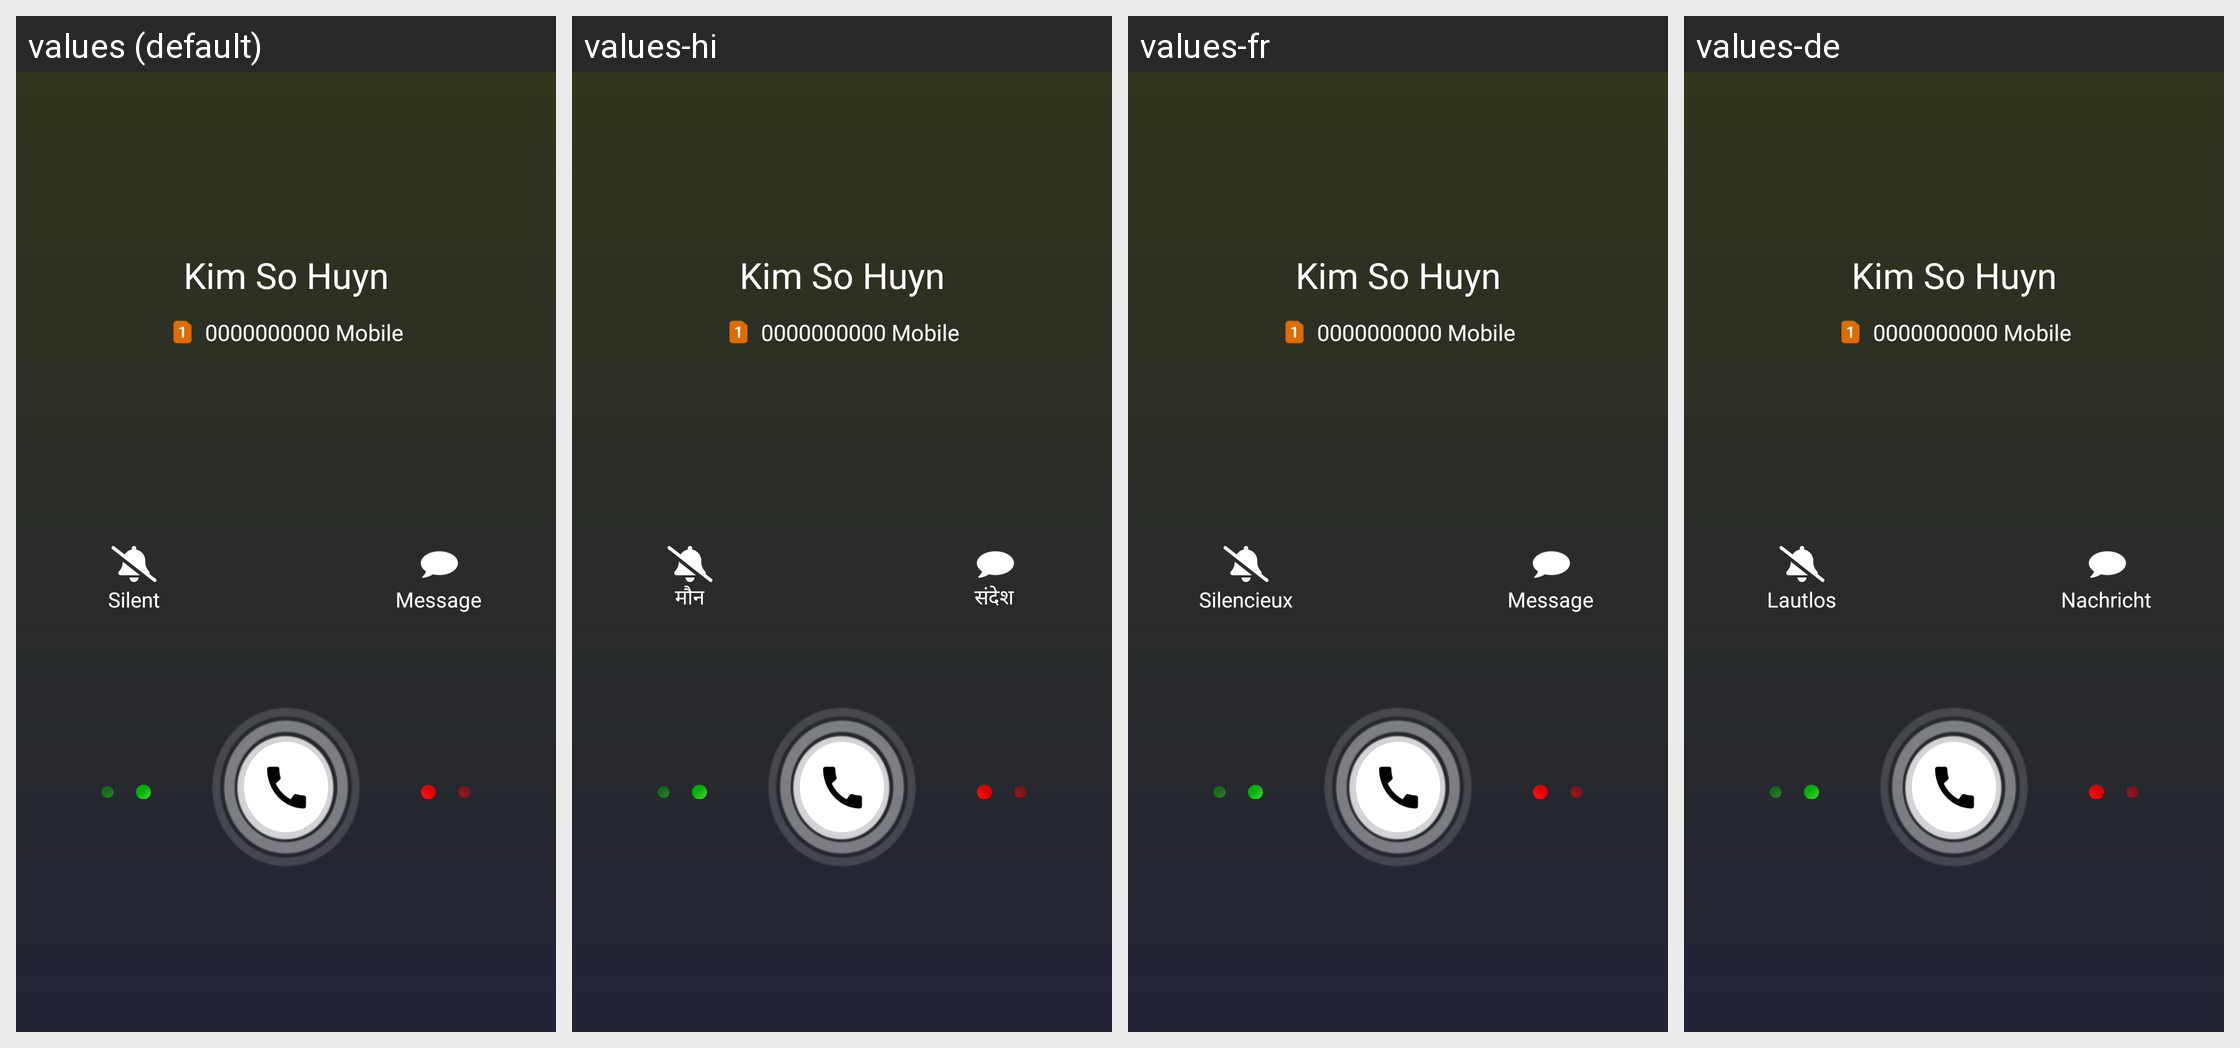

Locale-by-locale string values for the Android screen shown in this grid:
Android screen res/layout/activity_incoming_call_oppo.xml rendered under 4 locales, left to right: values (default), values-hi, values-fr, values-de. Device: Nexus 5 (rendered at 1080×1920; each locale shown at half size, 540×960, under a caption strip naming it); theme Theme.ST069_FakeCallPhonePrank.
Other locales in the repository, not shown: values-es, values-in, values-pt.
Strings drawn on this screen, with the default value and each locale's value (text and hints the layout hard-codes, and strings that could not be matched under every locale, appear in the picture but are not listed):

silent
  values: Silent
  values-hi: मौन
  values-fr: Silencieux
  values-de: Lautlos

message
  values: Message
  values-hi: संदेश
  values-fr: Message
  values-de: Nachricht
